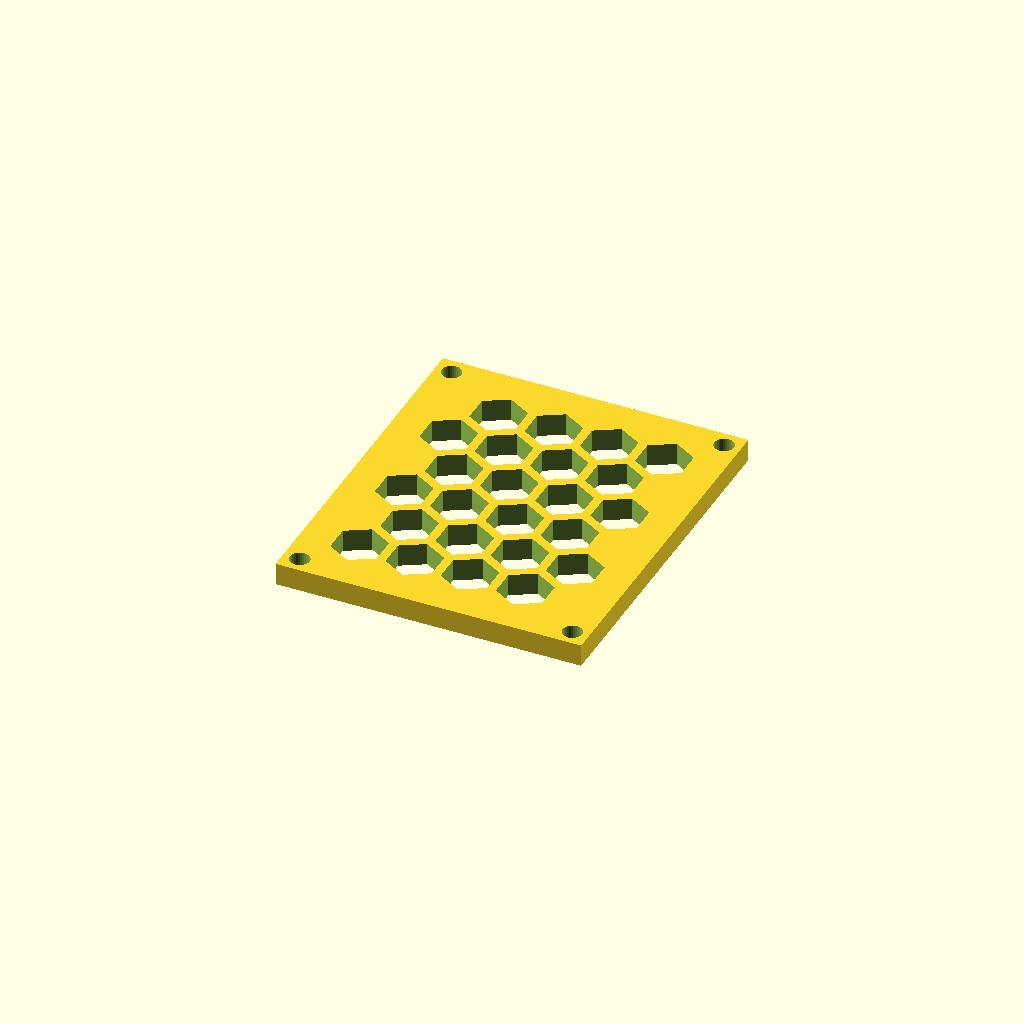
Cell 1: rendered with the file's own defaults.
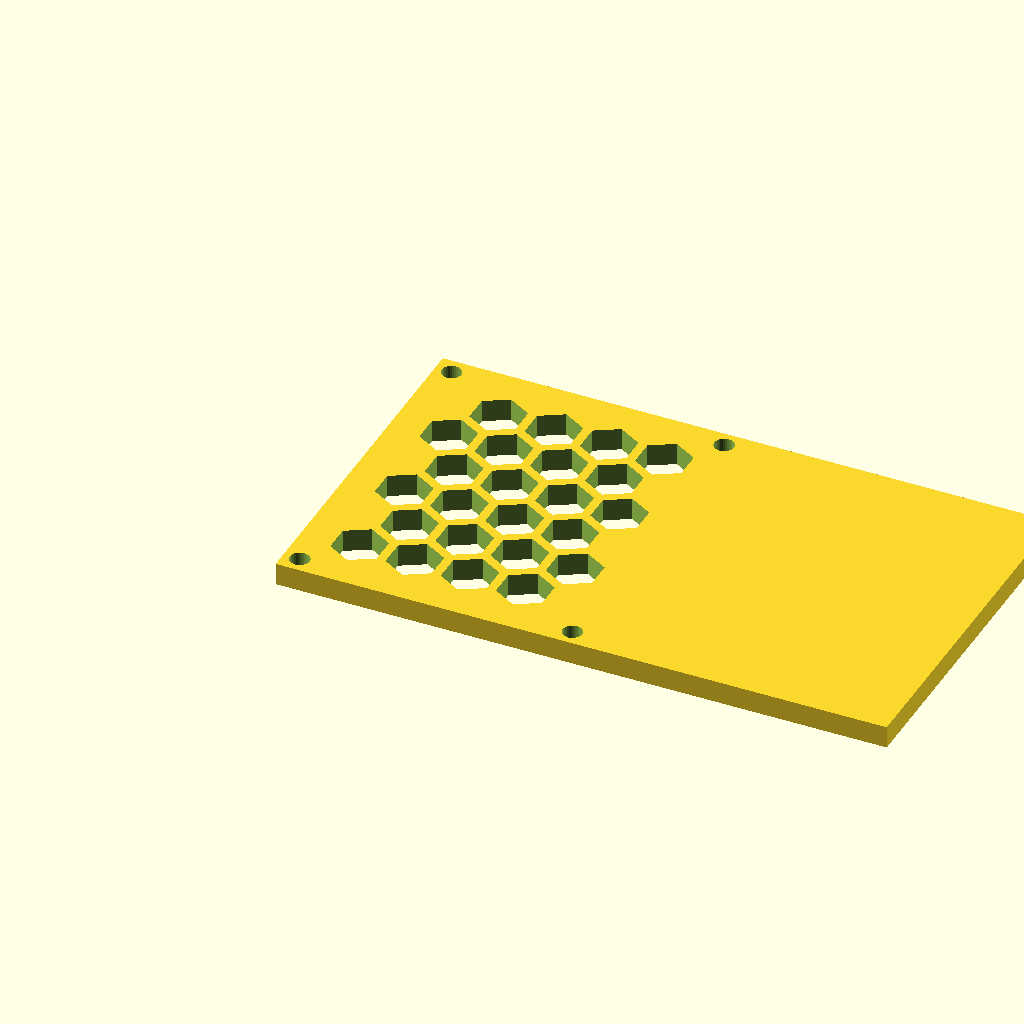
Cell 2: the same model with panel_w = 137.12.
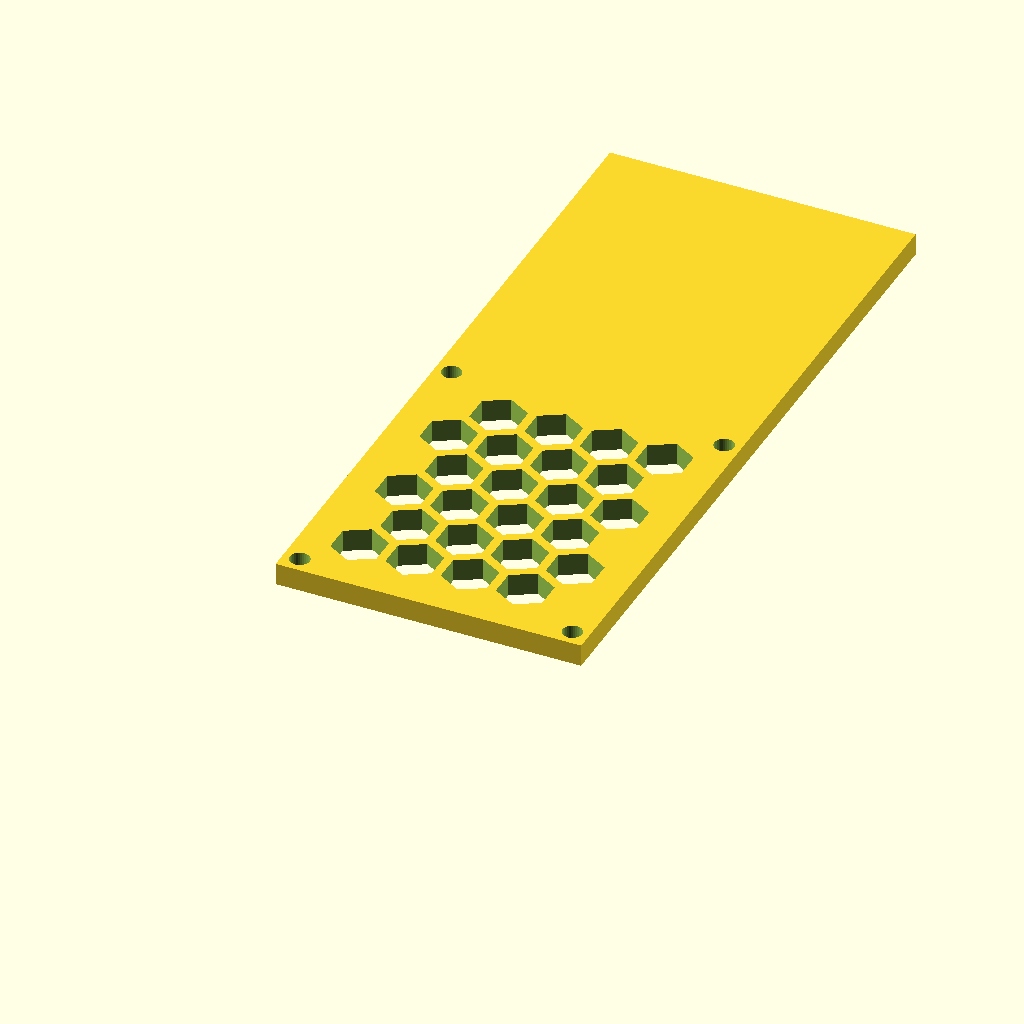
Cell 3: the same model with panel_d = 160.92.
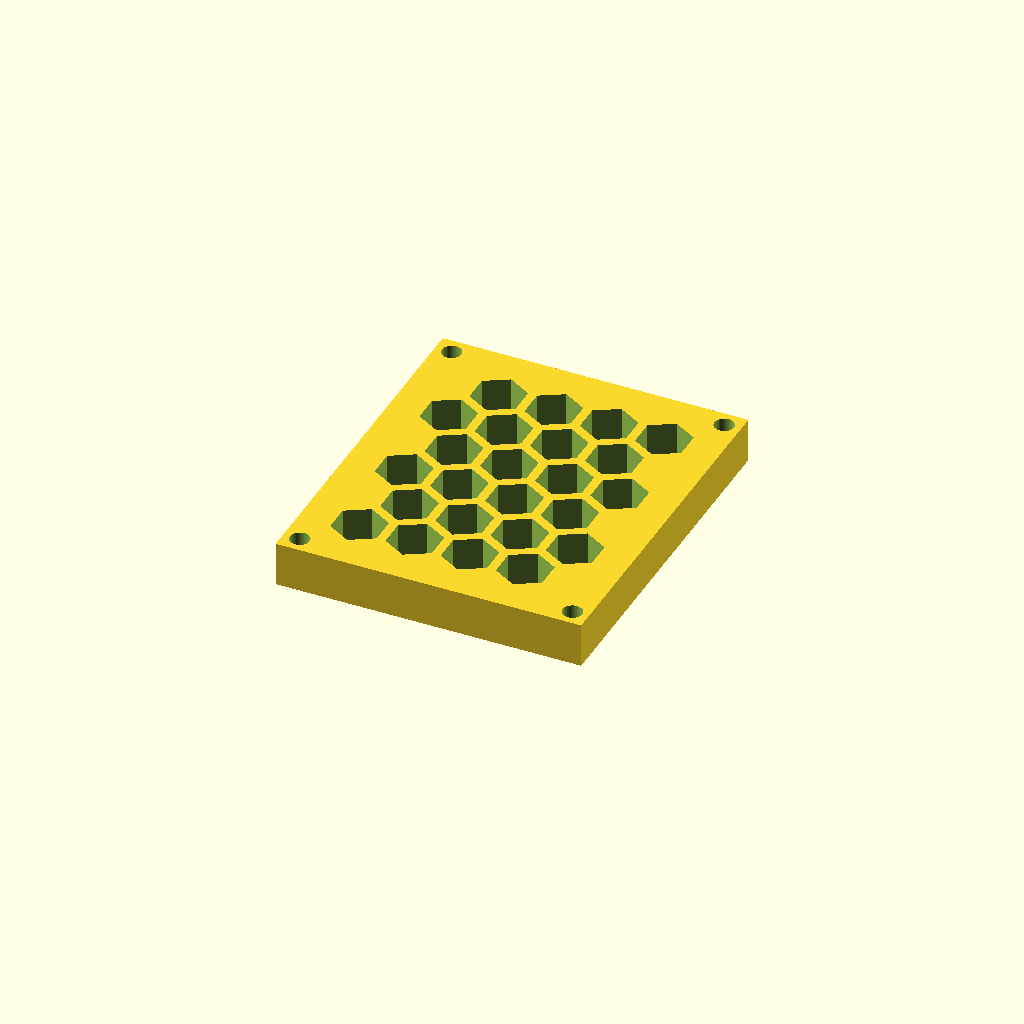
Cell 4 — thick set to 10, the other parameters unchanged.
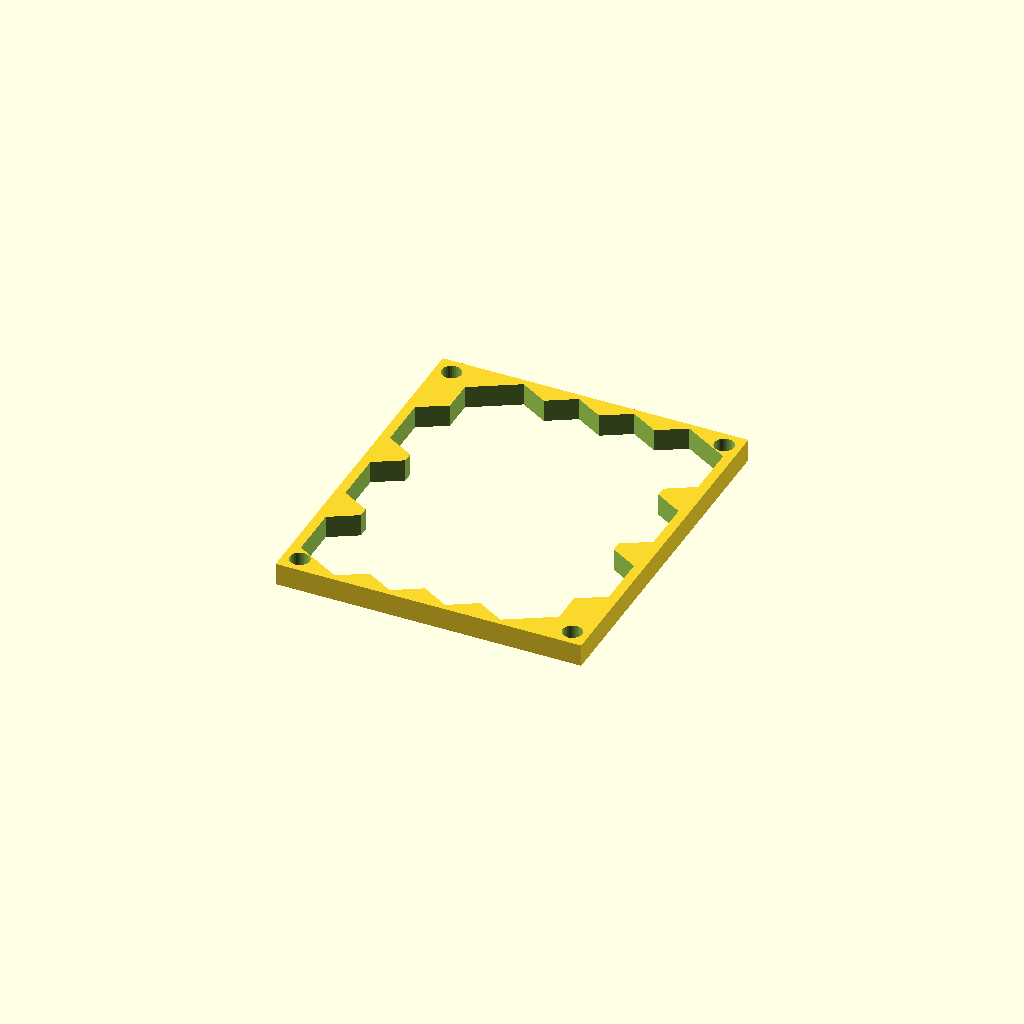
Cell 5 — cell_r set to 12, the other parameters unchanged.
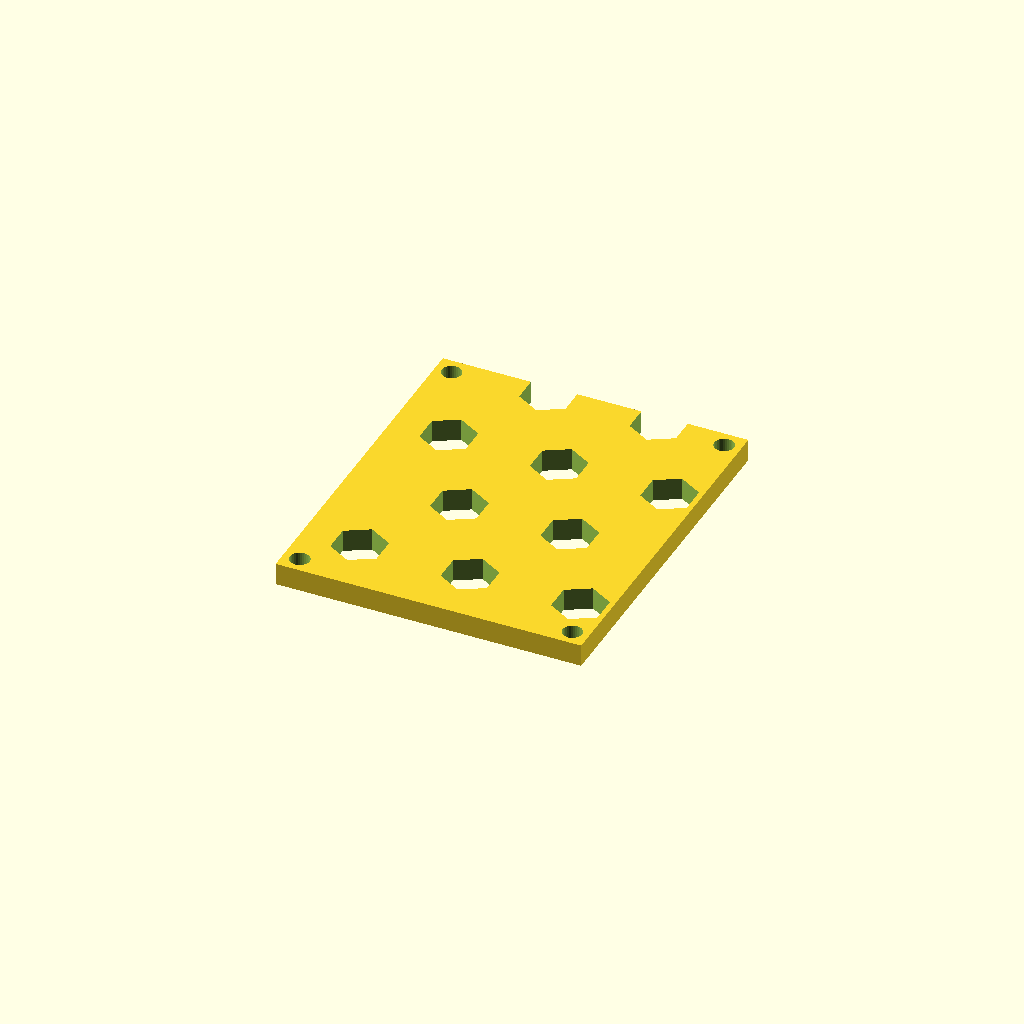
Cell 6: pitch = 24.78 (everything else at default).
All cells are drawn from one camera (rotation 55°, 0°, 25°, orthographic, colour scheme Cornfield), so only the parameter changes between them.
OpenSCAD source file optional_data/data/gen3/hexlattices/part_0064.scad:
$fn = 32;

// ----------------------------------------------------------------------
// Honeycomb panel: 68.56 x 80.46 mm, 24 cells of 12 mm
// ----------------------------------------------------------------------

// --- parameters (mm) ---
panel_w = 68.56;          // panel width
panel_d = 80.46;          // panel depth
thick = 5;                // panel thickness
cell_r = 6;               // hex cell circumradius
pitch = 12.39;            // hex cell pitch (centre to centre)
web = 2;                  // web between the cells
columns = 4;              // columns of cells
rows = 6;                 // rows of cells
cell_count = 24;          // total cells
shift_x = 12.6;           // first cell offset in x
shift_y = 13.4;           // first cell offset in y
mount_d = 4.4;            // corner mounting holes
hole_off = 3.7;           // mounting hole offset from the corners

difference() {
  union() {
    cube([panel_w, panel_d, thick]);
  }
  /* hexagonal cells, point-up, cut right through the plate */
  for (row = [0 : rows - 1]) {
    for (col = [0 : columns - 1]) {
      translate([shift_x + col * pitch + (row % 2) * pitch / 2, shift_y + row * pitch * 0.866025, -2.5]) rotate([0, 0, 30]) cylinder(h = thick + 5, d = 2 * cell_r, $fn = 6);
    }
  }
  /* corner mounting holes, clear of the outer cell web */
  translate([3.7, 3.7, -2.5]) cylinder(h = thick + 5, d = mount_d);
  translate([64.86, 3.7, -2.5]) cylinder(h = thick + 5, d = mount_d);
  translate([3.7, 76.76, -2.5]) cylinder(h = thick + 5, d = mount_d);
  translate([64.86, 76.76, -2.5]) cylinder(h = thick + 5, d = mount_d);
}
Customizer parameters (derived from the source; name, type, default, range or options):
panel_w: number, default 68.56
panel_d: number, default 80.46
thick: number, default 5
cell_r: number, default 6
pitch: number, default 12.39
web: number, default 2
columns: number, default 4
rows: number, default 6
cell_count: number, default 24
shift_x: number, default 12.6
shift_y: number, default 13.4
mount_d: number, default 4.4
hole_off: number, default 3.7
